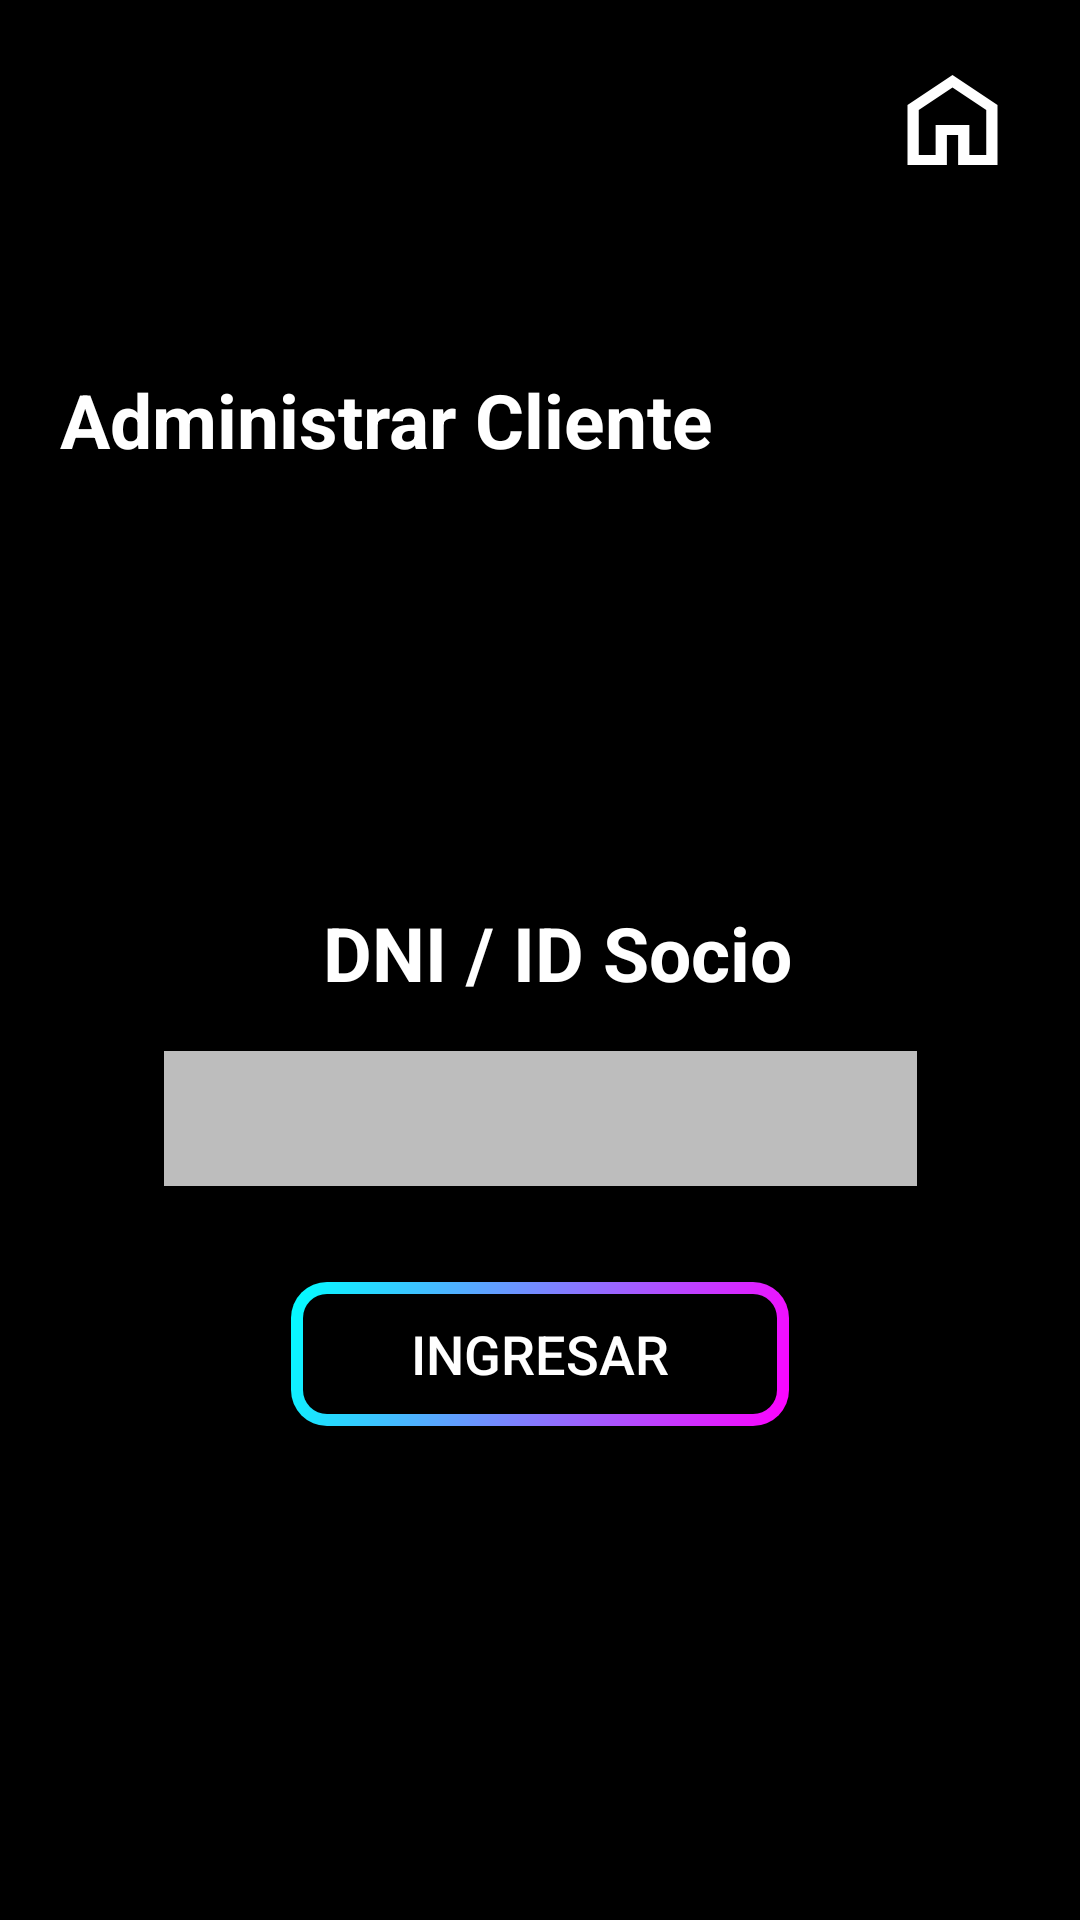

Produce the Android XML layout that renders to this screen, including the resource entries it uses.
<!-- AndroidManifest.xml: application theme Theme.ClubDeportivo -->
<!-- res/layout/activity_section_administrar.xml -->
<androidx.constraintlayout.widget.ConstraintLayout xmlns:android="http://schemas.android.com/apk/res/android"
    xmlns:app="http://schemas.android.com/apk/res-auto"
    xmlns:tools="http://schemas.android.com/tools"
    android:id="@+id/main"
    android:screenOrientation="portrait"
    android:layout_width="match_parent"
    android:layout_height="match_parent"
    android:background="@color/black"
    tools:context=".sectionAdministrar">

    <LinearLayout
        android:id="@+id/linearLayout"
        android:layout_width="match_parent"
        android:layout_height="wrap_content"
        android:orientation="horizontal"
        app:layout_constraintTop_toTopOf="parent">

        <ImageView
            android:layout_width="75dp"
            android:layout_height="75dp"
            android:layout_margin="0dp"
            android:layout_weight="1"
            android:contentDescription="Club Deportivo"
            android:padding="2dp"
            app:srcCompat="@drawable/loginicon" />

        <Space
            android:layout_width="wrap_content"
            android:layout_height="wrap_content"
            android:layout_weight="2" />

        <ImageButton
            android:id="@+id/imageButton"
            android:layout_width="wrap_content"
            android:layout_height="wrap_content"
            android:layout_marginTop="10dp"
            android:layout_marginEnd="10dp"
            android:layout_marginBottom="0dp"
            android:layout_weight="0"
            android:backgroundTint="#00FFFFFF"
            android:contentDescription="Home"
            android:onClick="returnToMain"
            android:padding="10dp"
            app:srcCompat="@drawable/ic_home" />
    </LinearLayout>

    

    

    

    
    <TextView
        android:id="@+id/textViewTitle"
        android:layout_width="wrap_content"
        android:layout_height="wrap_content"
        android:layout_marginStart="18dp"
        android:layout_marginTop="48dp"
        android:layout_marginEnd="120dp"
        android:text="Administrar Cliente"
        android:textColor="#FFFFFF"
        android:textSize="25sp"
        android:textStyle="bold"
        app:layout_constraintEnd_toEndOf="parent"
        app:layout_constraintHorizontal_bias="0.441"
        app:layout_constraintStart_toStartOf="parent"
        app:layout_constraintTop_toBottomOf="@+id/linearLayout" />

    

    
    <Spinner
        android:paddingStart="15dp"
        android:paddingEnd="15dp"
        android:id="@+id/spinner"
        android:layout_width="246dp"
        android:layout_height="48dp"
        android:layout_marginTop="68dp"
        android:background="@drawable/spinner_background"
        android:popupBackground="@android:color/white"
        app:layout_constraintEnd_toEndOf="parent"
        app:layout_constraintHorizontal_bias="0.497"
        app:layout_constraintStart_toStartOf="parent"
        app:layout_constraintTop_toBottomOf="@id/textViewTitle" />

    <TextView
        android:id="@+id/textView3"
        android:layout_width="wrap_content"
        android:layout_height="wrap_content"
        android:layout_marginTop="28dp"
        android:text="DNI / ID Socio"
        android:textColor="#FFFFFF"
        android:textSize="25sp"
        android:textStyle="bold"
        app:layout_constraintEnd_toEndOf="parent"
        app:layout_constraintHorizontal_bias="0.529"
        app:layout_constraintStart_toStartOf="parent"
        app:layout_constraintTop_toBottomOf="@id/spinner" />

    <EditText
        android:id="@+id/socioIdentificationField"
        android:layout_width="251dp"
        android:layout_height="45dp"
        android:background="#BDBDBD"
        android:inputType="number"
        android:paddingStart="10dp"
        android:paddingEnd="10dp"
        android:textColor="@android:color/black"
        android:textColorHint="#666"
        app:layout_constraintTop_toBottomOf="@id/textView3"
        app:layout_constraintStart_toStartOf="parent"
        app:layout_constraintEnd_toEndOf="parent"
        android:layout_marginTop="16dp" />

    <androidx.appcompat.widget.AppCompatButton
        android:id="@+id/button"
        android:layout_width="wrap_content"
        android:layout_height="wrap_content"
        android:paddingStart="40dp"
        android:paddingEnd="40dp"
        android:background="@drawable/btngradient"
        android:text="Ingresar"
        android:textColor="@color/white"
        android:textSize="18sp"
        app:layout_constraintTop_toBottomOf="@id/socioIdentificationField"
        app:layout_constraintStart_toStartOf="parent"
        app:layout_constraintEnd_toEndOf="parent"
        android:layout_marginTop="32dp" />

</androidx.constraintlayout.widget.ConstraintLayout>
<!-- resources referenced by this layout -->
<resources>
  <color name="black">#FF000000</color>
  <color name="white">#FFFFFFFF</color>
  <!-- drawable btngradient (drawable) -->
  <?xml version="1.0" encoding="utf-8"?>
  <layer-list xmlns:android="http://schemas.android.com/apk/res/android">
  
      
      <item>
          <shape android:shape="rectangle">
              <gradient
                  android:angle="135"
                  android:startColor="#F0F"
                  android:endColor="#0FF"
                  android:type="linear" />
              <corners android:radius="12dp" />
          </shape>
      </item>
  
      
      <item android:left="4dp" android:top="4dp" android:right="4dp" android:bottom="4dp">
          <shape android:shape="rectangle">
              <solid android:color="@color/black" />
              <corners android:radius="8dp" />
          </shape>
      </item>
  
  </layer-list>
  <!-- drawable ic_home (drawable) -->
  <vector xmlns:android="http://schemas.android.com/apk/res/android" android:width="45dp" android:height="40dp" android:viewportWidth="960" android:viewportHeight="960">
  
      <path android:strokeWidth="0.5" android:fillColor="@android:color/white" android:pathData="M240,760L360,760L360,520L600,520L600,760L720,760L720,400L480,220L240,400L240,760ZM160,840L160,360L480,120L800,360L800,840L520,840L520,600L440,600L440,840L160,840ZM480,490L480,490L480,490L480,490L480,490L480,490L480,490L480,490L480,490Z"/>
  </vector>
  <!-- drawable spinner_background (drawable) -->
  <?xml version="1.0" encoding="utf-8"?>
  <layer-list xmlns:android="http://schemas.android.com/apk/res/android">
  
      <item>
          <shape android:shape="rectangle">
              <solid android:color="#BDBDBD" />
              <corners android:radius="8dp" />
          </shape>
      </item>
  
      <item android:drawable="@drawable/ic_arrow_drop_down"
          android:right="20dp"
          android:gravity="end|center_vertical"/>
  </layer-list>
  <style name="Theme.ClubDeportivo" parent="Base.Theme.ClubDeportivo" />
  <style name="Base.Theme.ClubDeportivo" parent="Theme.MaterialComponents.NoActionBar">
          
          
      </style>
</resources>
